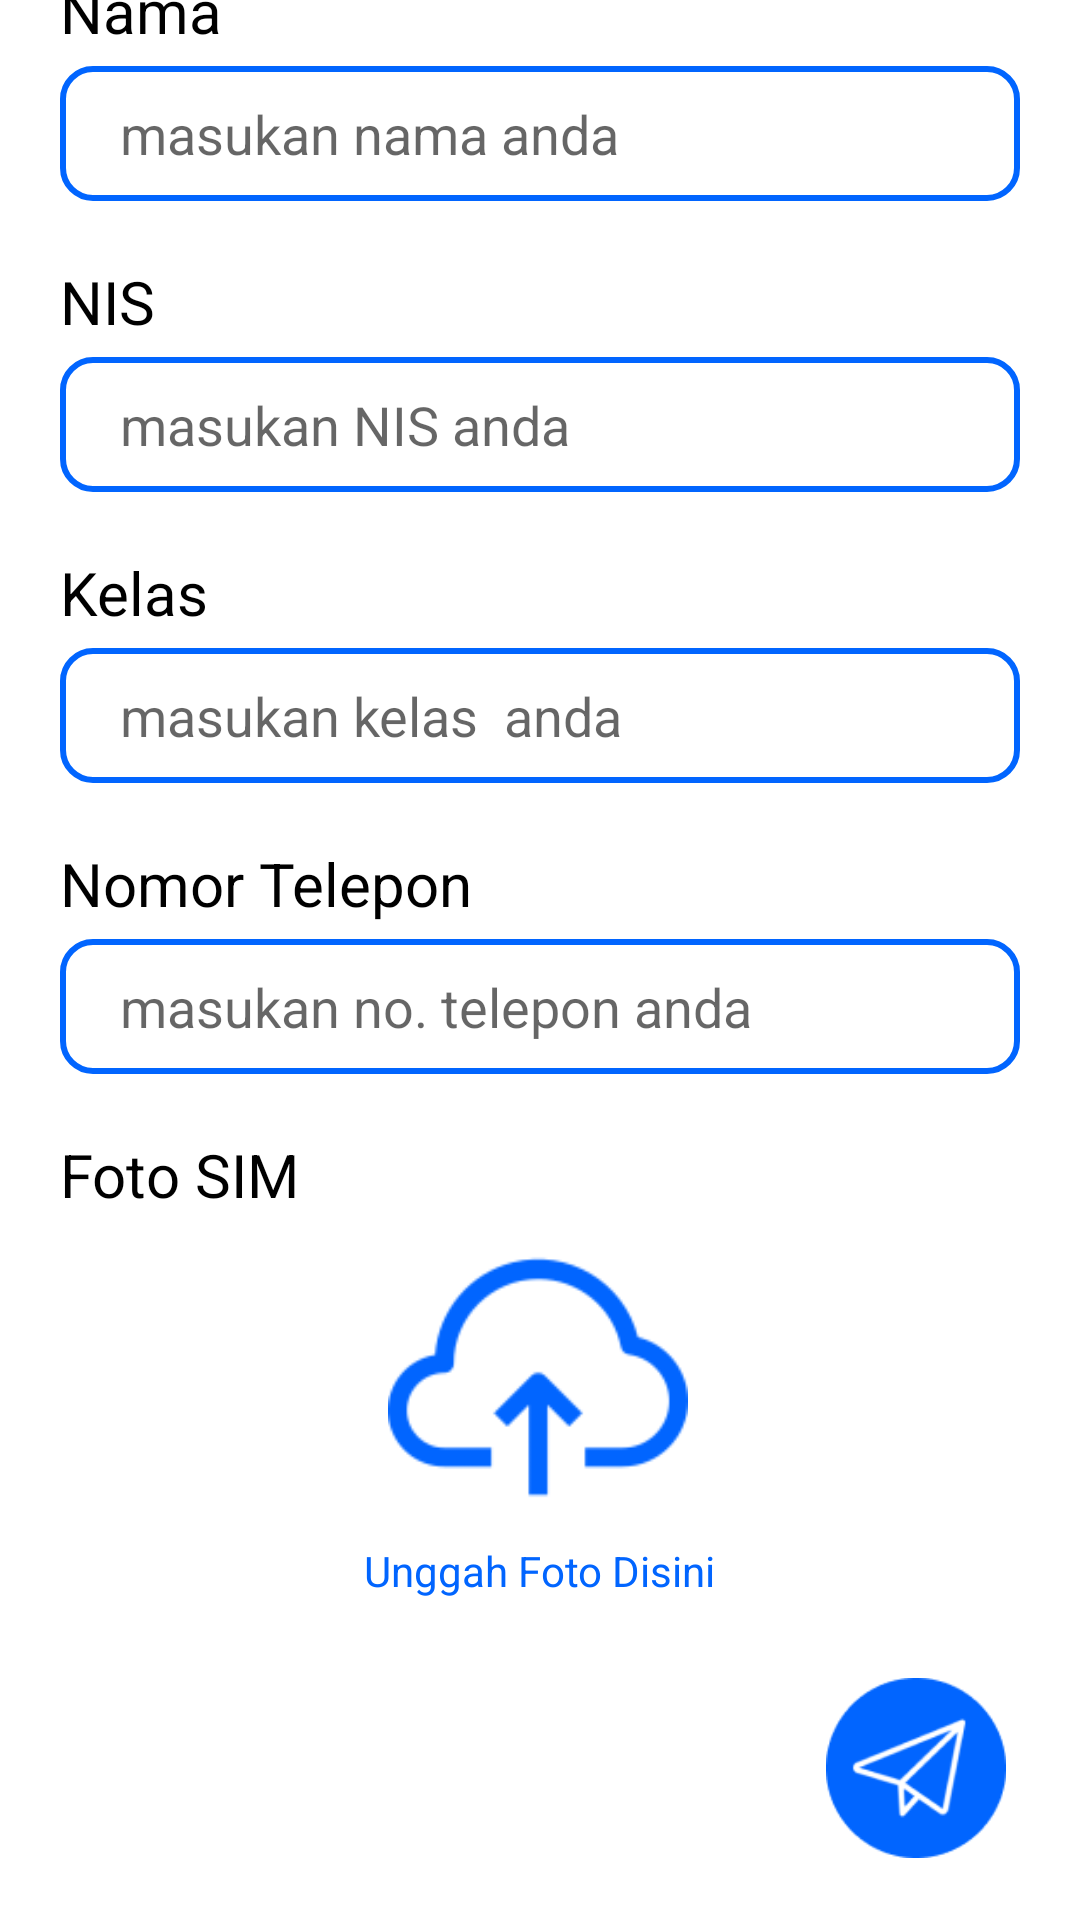

This screen was rendered from an Android layout file. Write that file and the resources it references.
<!-- AndroidManifest.xml: application theme Theme.4Park -->
<!-- res/layout/activity_page_register.xml -->
<?xml version="1.0" encoding="utf-8"?>
<androidx.constraintlayout.widget.ConstraintLayout xmlns:android="http://schemas.android.com/apk/res/android"
    xmlns:app="http://schemas.android.com/apk/res-auto"
    xmlns:tools="http://schemas.android.com/tools"
    android:layout_width="match_parent"
    android:layout_height="match_parent"
    tools:context=".ui.users.PageRegister"
    android:background="@color/blueMain">
















    



    <de.hdodenhof.circleimageview.CircleImageView
        android:layout_width="60dp"
        android:layout_height="60dp"
        android:layout_marginTop="16dp"
        android:layout_marginEnd="16dp"
        android:padding="10dp"
        android:background="@drawable/bg_logo"
        android:src="@drawable/logo_4park"
        app:layout_constraintEnd_toEndOf="parent"
        app:layout_constraintTop_toTopOf="parent" />

    <TextView
        android:id="@+id/textView"
        android:layout_width="wrap_content"
        android:layout_height="wrap_content"
        android:layout_marginStart="48dp"
        android:layout_marginEnd="251dp"
        android:gravity="center"
        android:text="Register"
        android:textColor="@color/white"
        android:textSize="30sp"
        android:textStyle="bold"
        app:layout_constraintBottom_toTopOf="@+id/cardView3"
        app:layout_constraintEnd_toEndOf="parent"
        app:layout_constraintHorizontal_bias="0.1"
        app:layout_constraintStart_toStartOf="parent"
        app:layout_constraintTop_toTopOf="parent"
        app:layout_constraintVertical_bias="0.744" />

    <androidx.cardview.widget.CardView
        android:id="@+id/cardView3"
        android:layout_width="match_parent"
        android:layout_height="700dp"
        android:layout_marginBottom="-30dp"
        app:cardCornerRadius="30dp"
        app:cardElevation="20dp"
        android:elevation="20dp"
        app:layout_constraintBottom_toBottomOf="parent"
        app:layout_constraintEnd_toEndOf="parent"
        app:layout_constraintStart_toStartOf="parent">

        <androidx.constraintlayout.widget.ConstraintLayout
            android:layout_width="match_parent"
            android:layout_height="match_parent">

            <TextView
                android:id="@+id/textView3"
                style="@style/text_form"
                android:text="Nama"
                app:layout_constraintStart_toStartOf="parent"
                app:layout_constraintTop_toTopOf="parent" />

            <EditText
                android:id="@+id/dtNama"
                android:layout_width="match_parent"
                android:layout_height="45dp"
                android:layout_marginStart="20dp"
                android:layout_marginTop="5dp"
                android:layout_marginEnd="20dp"
                android:background="@drawable/input_form"
                android:hint="masukan nama anda"
                android:paddingStart="20dp"
                app:layout_constraintEnd_toEndOf="parent"
                app:layout_constraintHorizontal_bias="0.0"
                app:layout_constraintStart_toStartOf="parent"
                app:layout_constraintTop_toBottomOf="@+id/textView3" />

            <TextView
                android:id="@+id/txNis"
                style="@style/text_form"
                android:layout_width="wrap_content"
                android:layout_height="wrap_content"
                android:text="NIS"
                app:layout_constraintStart_toStartOf="parent"
                app:layout_constraintTop_toBottomOf="@id/dtNama" />

            <EditText
                android:id="@+id/dtNis"
                android:layout_width="match_parent"
                android:layout_height="45dp"
                android:layout_marginStart="20dp"
                android:layout_marginTop="5dp"
                android:layout_marginEnd="20dp"
                android:background="@drawable/input_form"
                android:hint="masukan NIS anda"
                android:inputType="number"
                android:paddingStart="20dp"
                app:layout_constraintTop_toBottomOf="@+id/txNis" />

            <TextView
                android:id="@+id/textView4"
                style="@style/text_form"
                android:layout_width="wrap_content"
                android:layout_height="wrap_content"
                android:text="Kelas"
                app:layout_constraintStart_toStartOf="parent"
                app:layout_constraintTop_toBottomOf="@+id/dtNis" />

            <EditText
                android:id="@+id/dtKelas"
                android:layout_width="match_parent"
                android:layout_height="45dp"
                android:layout_marginStart="20dp"
                android:layout_marginTop="5dp"
                android:layout_marginEnd="20dp"
                android:background="@drawable/input_form"
                android:hint="masukan kelas  anda"
                android:paddingStart="20dp"
                app:layout_constraintTop_toBottomOf="@+id/textView4"
                tools:layout_editor_absoluteX="20dp" />

            <TextView
                android:id="@+id/textView5"
                style="@style/text_form"
                android:layout_width="wrap_content"
                android:layout_height="wrap_content"
                android:text="Nomor Telepon"
                app:layout_constraintStart_toStartOf="parent"
                app:layout_constraintTop_toBottomOf="@+id/dtKelas" />

            <EditText
                android:id="@+id/dtTelepon"
                android:layout_width="match_parent"
                android:layout_height="45dp"
                android:layout_marginTop="5dp"
                android:layout_marginStart="20dp"
                android:layout_marginEnd="20dp"
                android:background="@drawable/input_form"
                android:hint="masukan no. telepon anda"
                android:inputType="number"
                android:paddingStart="20dp"
                app:layout_constraintTop_toBottomOf="@+id/textView5"
                tools:layout_editor_absoluteX="20dp" />

            <TextView
                android:id="@+id/textView6"
                style="@style/text_form"
                android:layout_width="wrap_content"
                android:layout_height="wrap_content"
                android:text="Foto SIM"
                app:layout_constraintStart_toStartOf="parent"
                app:layout_constraintTop_toBottomOf="@+id/dtTelepon" />


            <ImageView
                android:id="@+id/UploadFoto"
                android:layout_width="100dp"
                android:layout_height="100dp"
                android:layout_marginTop="4dp"
                android:src="@drawable/upload"
                app:layout_constraintEnd_toEndOf="parent"
                app:layout_constraintHorizontal_bias="0.498"
                app:layout_constraintStart_toStartOf="parent"
                app:layout_constraintTop_toBottomOf="@+id/textView6" />

            <TextView
                android:id="@+id/txUploadFoto"
                android:layout_width="wrap_content"
                android:layout_height="wrap_content"
                android:text="Unggah Foto Disini"
                android:layout_marginTop="5dp"
                android:textColor="@color/blueMain"
                app:layout_constraintEnd_toEndOf="parent"
                app:layout_constraintStart_toStartOf="parent"
                app:layout_constraintTop_toBottomOf="@+id/UploadFoto" />

            <ImageView
                android:id="@+id/btnSubmit"
                android:layout_width="60dp"
                android:layout_height="60dp"
                android:src="@drawable/btn_send"
                app:layout_constraintBottom_toBottomOf="parent"
                app:layout_constraintEnd_toEndOf="parent"
                app:layout_constraintHorizontal_bias="0.918"
                app:layout_constraintStart_toStartOf="parent"
                app:layout_constraintTop_toTopOf="parent"
                app:layout_constraintVertical_bias="0.921" />

        </androidx.constraintlayout.widget.ConstraintLayout>
    </androidx.cardview.widget.CardView>

</androidx.constraintlayout.widget.ConstraintLayout>
<!-- resources referenced by this layout -->
<resources>
  <color name="blueMain">#0165FF</color>
  <color name="white">#FFFFFFFF</color>
  <!-- drawable bg_logo (drawable) -->
  <?xml version="1.0" encoding="utf-8"?>
  <shape xmlns:android="http://schemas.android.com/apk/res/android">
      <solid  android:color="@color/white"/>
      <stroke android:color="@color/blueMain"
          android:width="2dp"/>
      <corners android:radius="300dp"/>
  </shape>
  <!-- drawable btn_send: png bitmap (drawable-xhdpi, 3682 bytes) -->
  <!-- drawable input_form (drawable) -->
  <?xml version="1.0" encoding="utf-8"?>
  <shape xmlns:android="http://schemas.android.com/apk/res/android">
      <solid  android:color="@color/white"/>
      <stroke android:color="@color/blueMain"
          android:width="2dp"/>
      <corners android:radius="10dp"/>
  </shape>
  <!-- drawable logo_4park: png bitmap (drawable-v24, 30813 bytes) -->
  <!-- drawable upload: png bitmap (drawable, 6770 bytes) -->
  <style name="text_form">
          <item name="android:layout_width">wrap_content</item>
          <item name="android:layout_height">wrap_content</item>
          <item name="android:layout_marginStart">20dp</item>
          <item name="android:layout_marginTop">20dp</item>
          <item name="android:textSize">20dp</item>
      </style>
  <style name="Theme.4Park" parent="Theme.MaterialComponents.DayNight.NoActionBar">
          
          <item name="colorPrimary">@color/blueMain</item>
          <item name="colorPrimaryVariant">@color/blueMain</item>
          <item name="colorOnPrimary">@color/white</item>
          
          <item name="colorSecondary">@color/teal_200</item>
          <item name="colorSecondaryVariant">@color/teal_700</item>
          <item name="colorOnSecondary">@color/black</item>
          
          <item name="android:statusBarColor" tools:targetApi="l">?attr/colorPrimaryVariant</item>
          
          <item name="android:textColor">#000000</item>
      </style>
  <color name="teal_200">#FF03DAC5</color>
  <color name="teal_700">#FF018786</color>
  <color name="black">#FF000000</color>
</resources>
